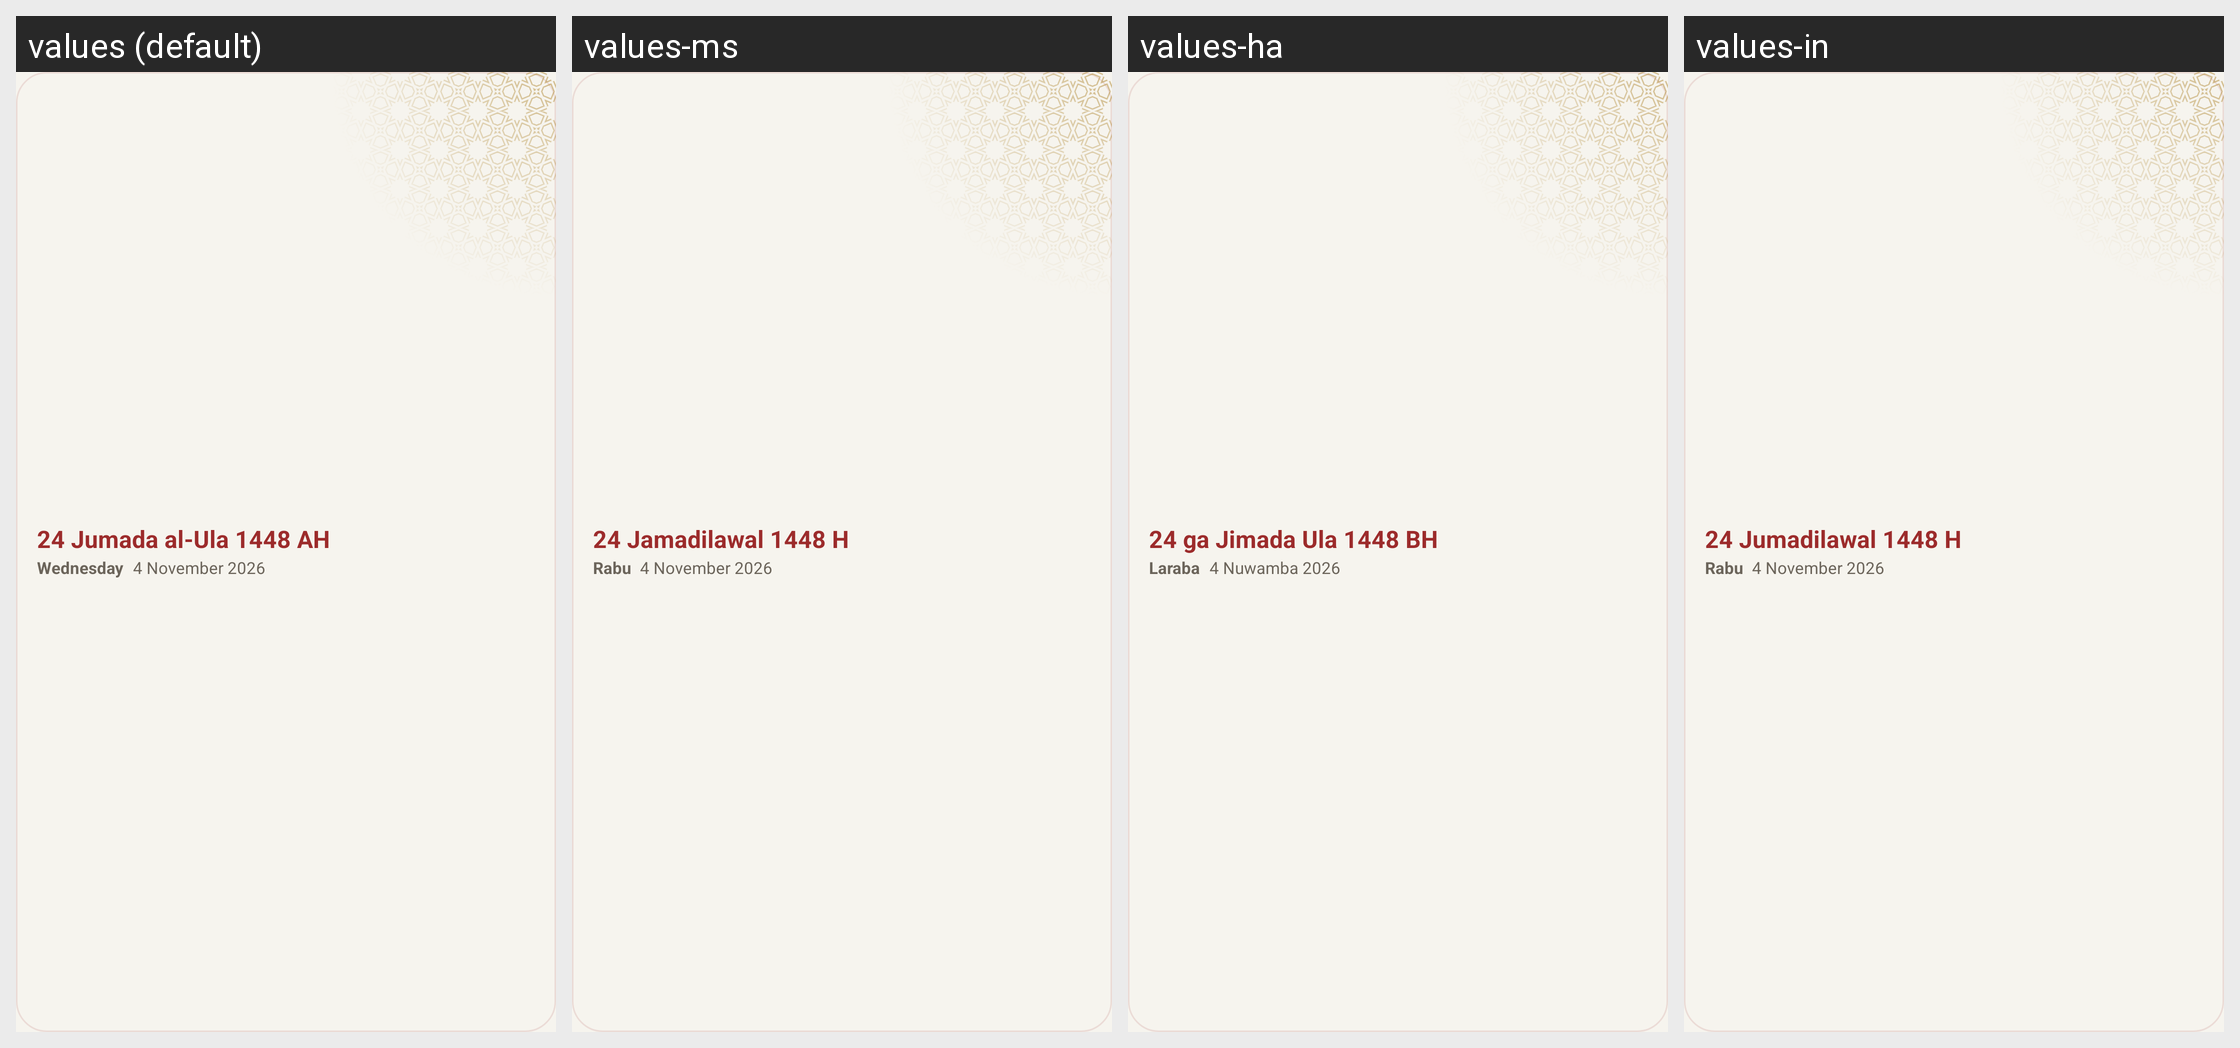

This grid shows one Android layout under several languages. Give, for every string resource on the screen, its name, the default text and each shown locale's text.
Android screen res/layout/widget_hijri_preview.xml rendered under 4 locales, left to right: values (default), values-ms, values-ha, values-in. Device: Nexus 5 (rendered at 1080×1920; each locale shown at half size, 540×960, under a caption strip naming it); theme Theme.App.
Other locales in the repository, not shown: values-ar, values-bn, values-fa, values-fr, values-ru, values-tr, values-ur.
Strings drawn on this screen, with the default value and each locale's value (text and hints the layout hard-codes, and strings that could not be matched under every locale, appear in the picture but are not listed):

widgetSample20
  values: 24 Jumada al-Ula 1448 AH
  values-ms: 24 Jamadilawal 1448 H
  values-ha: 24 ga Jimada Ula 1448 BH
  values-in: 24 Jumadilawal 1448 H

widgetSample19
  values: Wednesday
  values-ms: Rabu
  values-ha: Laraba
  values-in: Rabu

widgetSample21
  values: 4 November 2026
  values-ms: 4 November 2026
  values-ha: 4 Nuwamba 2026
  values-in: 4 November 2026
